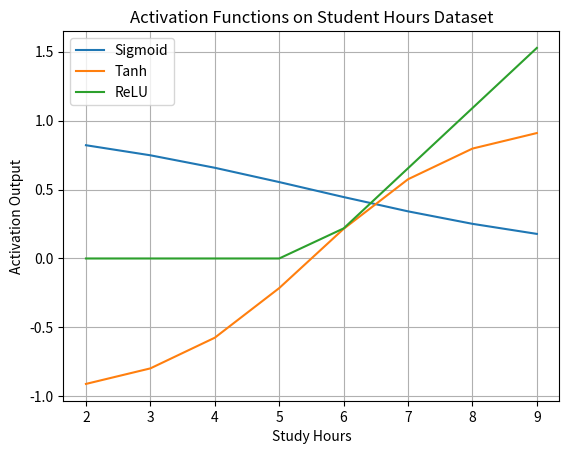

Here is the Python script that generated this plot:
import pandas as pd 
import matplotlib.pyplot as plt 
import numpy as np

df = pd.DataFrame({
    "study_hrs" :[2,3,4,5,6,7,8,9], 
    "marks" : [34,40,56,66,72,83,91,98]
})

x = df["study_hrs"].values   # [2,3,4,5,6,7,8,9]

x = (x - np.mean(x)) / np.std(x)  # std .scaler  

# sigmoid  : 1/ 1 + e^-z 
# tanh     : e^z - e^-z / e^z + e^-z 
# Relu     : max(0,z)

sigmoid = 1 / (1 + np.exp(x))
tanh = np.tanh(x)
relu = np.maximum(0, x)

plt.plot(df["study_hrs"], sigmoid, label="Sigmoid")
plt.plot(df["study_hrs"], tanh, label="Tanh")
plt.plot(df["study_hrs"], relu, label="ReLU")
plt.title("Activation Functions on Student Hours Dataset")
plt.xlabel("Study Hours")
plt.ylabel("Activation Output")
plt.legend()
plt.grid(True)
plt.show()
